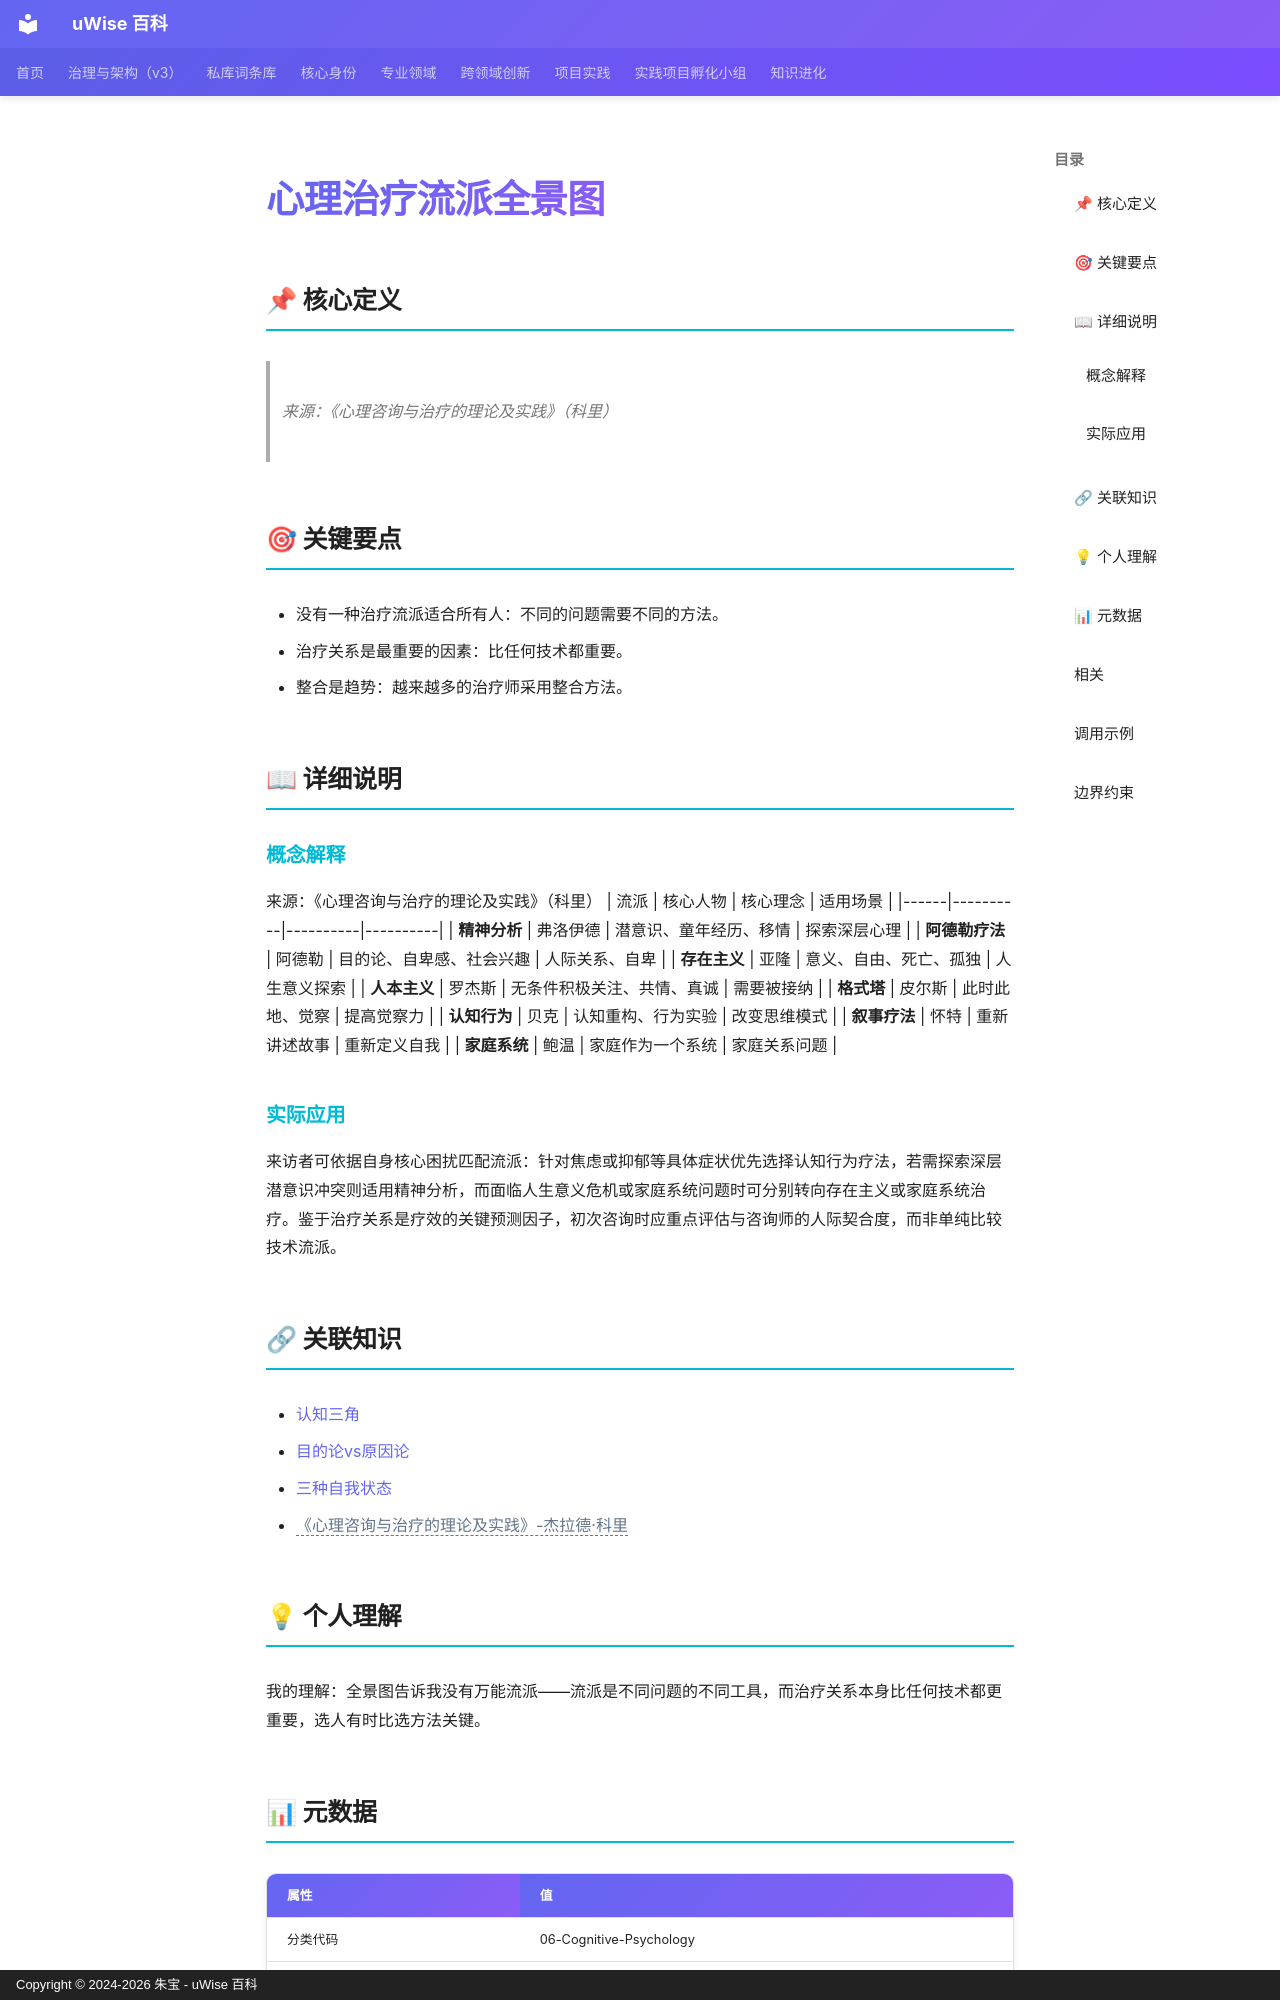

repository: zhubao315/uWise · page: vault-encyclopedia/md-9a6c4808/index.html · generator: mkdocs · copyright: Copyright © 2024-2026 朱宝 - uWise 百科

---
title: "心理治疗流派全景图"
description: "来源：《心理咨询与治疗的理论及实践》（科里）"
---

# 心理治疗流派全景图

## 📌 核心定义

> 来源：《心理咨询与治疗的理论及实践》（科里）

## 🎯 关键要点

- 没有一种治疗流派适合所有人：不同的问题需要不同的方法。
- 治疗关系是最重要的因素：比任何技术都重要。
- 整合是趋势：越来越多的治疗师采用整合方法。

## 📖 详细说明

### 概念解释
来源：《心理咨询与治疗的理论及实践》（科里）
| 流派 | 核心人物 | 核心理念 | 适用场景 |
|------|----------|----------|----------|
| **精神分析** | 弗洛伊德 | 潜意识、童年经历、移情 | 探索深层心理 |
| **阿德勒疗法** | 阿德勒 | 目的论、自卑感、社会兴趣 | 人际关系、自卑 |
| **存在主义** | 亚隆 | 意义、自由、死亡、孤独 | 人生意义探索 |
| **人本主义** | 罗杰斯 | 无条件积极关注、共情、真诚 | 需要被接纳 |
| **格式塔** | 皮尔斯 | 此时此地、觉察 | 提高觉察力 |
| **认知行为** | 贝克 | 认知重构、行为实验 | 改变思维模式 |
| **叙事疗法** | 怀特 | 重新讲述故事 | 重新定义自我 |
| **家庭系统** | 鲍温 | 家庭作为一个系统 | 家庭关系问题 |


### 实际应用

来访者可依据自身核心困扰匹配流派：针对焦虑或抑郁等具体症状优先选择认知行为疗法，若需探索深层潜意识冲突则适用精神分析，而面临人生意义危机或家庭系统问题时可分别转向存在主义或家庭系统治疗。鉴于治疗关系是疗效的关键预测因子，初次咨询时应重点评估与咨询师的人际契合度，而非单纯比较技术流派。

## 🔗 关联知识

- [认知三角](../md-23d9755e/)
- [目的论vs原因论](../vs-md-a2f25678/)
- [三种自我状态](../md-0c10bda0/)
- <span class="uw-unresolved" data-target="《心理咨询与治疗的理论及实践》-杰拉德·科里" title="未解析的双链目标：《心理咨询与治疗的理论及实践》-杰拉德·科里">《心理咨询与治疗的理论及实践》-杰拉德·科里</span>

## 💡 个人理解

我的理解：全景图告诉我没有万能流派——流派是不同问题的不同工具，而治疗关系本身比任何技术都更重要，选人有时比选方法关键。
